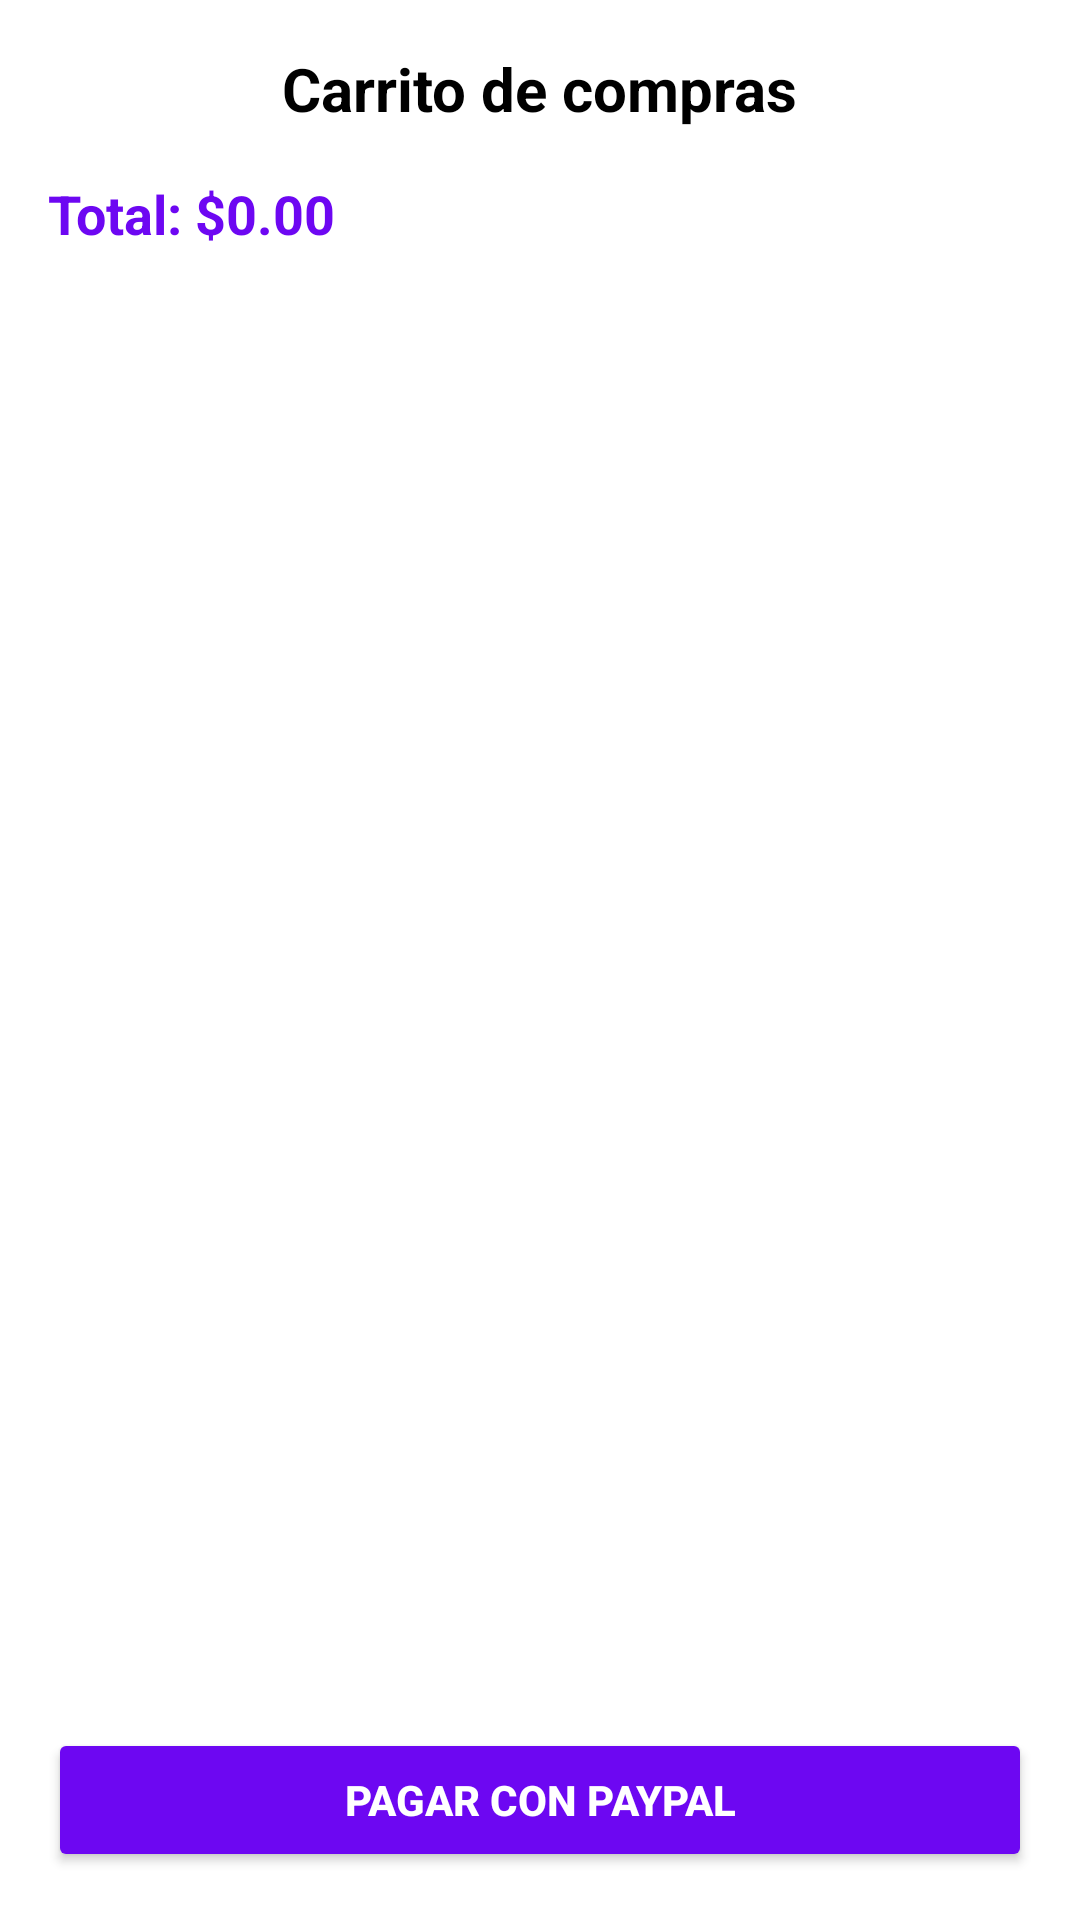

Produce the Android XML layout that renders to this screen, including the resource entries it uses.
<!-- AndroidManifest.xml: application theme Theme.StoreAppAndroid -->
<!-- res/layout/activity_cart.xml -->
<LinearLayout xmlns:android="http://schemas.android.com/apk/res/android"
    android:layout_width="match_parent"
    android:layout_height="match_parent"
    android:orientation="vertical"
    android:padding="16dp"
    android:background="#FFFFFF"> 

    
    <TextView
        android:id="@+id/tv_cart_title"
        android:layout_width="wrap_content"
        android:layout_height="wrap_content"
        android:text="Carrito de compras"
        android:textSize="20sp"
        android:textStyle="bold"
        android:layout_marginBottom="16dp"
        android:layout_gravity="center_horizontal"
        android:textColor="#000000" /> 

    
    <TextView
        android:id="@+id/total_price"
        android:layout_width="match_parent"
        android:layout_height="wrap_content"
        android:text="Total: $0.00"
        android:textSize="18sp"
        android:textStyle="bold"
        android:paddingBottom="16dp"
        android:textColor="#6D07F2" /> 

    
    <androidx.recyclerview.widget.RecyclerView
        android:id="@+id/recycler_cart"
        android:layout_width="match_parent"
        android:layout_height="0dp"
        android:layout_weight="1"
        android:paddingTop="16dp" />

    
    <Button
        android:id="@+id/btn_checkout"
        android:layout_width="match_parent"
        android:layout_height="wrap_content"
        android:text="Pagar con PayPal"
        android:backgroundTint="#6D07F2"
        android:textColor="#FFFFFF"
        android:textStyle="bold"
        android:elevation="4dp" /> 
</LinearLayout>
<!-- resources referenced by this layout -->
<resources>
  <style name="Theme.StoreAppAndroid" parent="Base.Theme.StoreAppAndroid" />
  <style name="Base.Theme.StoreAppAndroid" parent="Theme.Material3.DayNight.NoActionBar">
          
          
      </style>
</resources>
